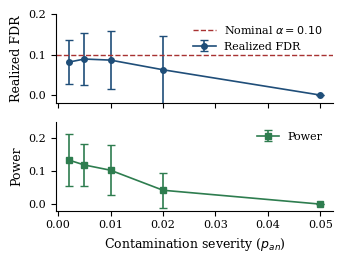

Here is the Python script that generated this plot:
"""
generate_severity_figure.py

Generates the two-panel severity escalation figure for Section V.A.
Uses the actual per-seed data from the severity sweep experiment
(20 seeds at each of 5 severity levels), the same data reported in
Table synthetic-severity of the paper. Top panel shows realized FDR
against the nominal target line; bottom panel shows power collapsing
at the highest severity level.

Run locally: python3 generate_severity_figure.py
Output: severity_figure.pdf (vector format, ready for \\includegraphics)
"""

import numpy as np
import matplotlib.pyplot as plt
import matplotlib as mpl

mpl.rcParams['font.family'] = 'serif'
mpl.rcParams['font.size'] = 9
mpl.rcParams['axes.labelsize'] = 9
mpl.rcParams['legend.fontsize'] = 8
mpl.rcParams['xtick.labelsize'] = 8
mpl.rcParams['ytick.labelsize'] = 8

data = {
    0.002: {
        'fdr':   [0.128, 0.000, 0.111, 0.000, 0.154, 0.098, 0.089, 0.070, 0.137, 0.056,
                  0.021, 0.142, 0.054, 0.000, 0.124, 0.065, 0.079, 0.000, 0.147, 0.149],
        'power': [0.191, 0.000, 0.160, 0.000, 0.183, 0.196, 0.191, 0.177, 0.260, 0.112,
                  0.061, 0.153, 0.141, 0.000, 0.207, 0.116, 0.155, 0.000, 0.217, 0.152],
    },
    0.005: {
        'fdr':   [0.126, 0.061, 0.078, 0.024, 0.088, 0.174, 0.084, 0.055, 0.112, 0.075,
                  0.158, 0.092, 0.142, 0.016, 0.000, 0.138, 0.000, 0.068, 0.021, 0.266],
        'power': [0.157, 0.083, 0.127, 0.109, 0.137, 0.145, 0.131, 0.115, 0.116, 0.115,
                  0.205, 0.092, 0.161, 0.080, 0.000, 0.216, 0.000, 0.055, 0.061, 0.265],
    },
    0.010: {
        'fdr':   [0.000, 0.020, 0.127, 0.124, 0.183, 0.207, 0.134, 0.000, 0.104, 0.020,
                  0.057, 0.000, 0.193, 0.152, 0.019, 0.000, 0.172, 0.103, 0.000, 0.110],
        'power': [0.000, 0.067, 0.175, 0.160, 0.179, 0.240, 0.137, 0.000, 0.115, 0.064,
                  0.067, 0.000, 0.156, 0.119, 0.071, 0.000, 0.231, 0.163, 0.000, 0.108],
    },
    0.020: {
        'fdr':   [0.000, 0.000, 0.000, 0.180, 0.000, 0.041, 0.211, 0.061, 0.100, 0.000,
                  0.207, 0.000, 0.158, 0.000, 0.240, 0.000, 0.000, 0.000, 0.051, 0.000],
        'power': [0.000, 0.000, 0.000, 0.109, 0.000, 0.063, 0.075, 0.061, 0.084, 0.000,
                  0.128, 0.000, 0.064, 0.000, 0.181, 0.000, 0.000, 0.000, 0.075, 0.000],
    },
    0.050: {
        'fdr':   [0.0] * 20,
        'power': [0.0] * 20,
    },
}

severities = sorted(data.keys())
fdr_means = [np.mean(data[s]['fdr']) for s in severities]
fdr_stds = [np.std(data[s]['fdr']) for s in severities]
power_means = [np.mean(data[s]['power']) for s in severities]
power_stds = [np.std(data[s]['power']) for s in severities]

fig, (ax1, ax2) = plt.subplots(2, 1, figsize=(3.5, 2.7), sharex=True)

ax1.errorbar(severities, fdr_means, yerr=fdr_stds, marker='o', markersize=4,
             color='#1f4e79', capsize=3, linewidth=1.2, label='Realized FDR')
ax1.axhline(y=0.10, color='#a83232', linestyle='--', linewidth=1.0, label=r'Nominal $\alpha = 0.10$')
ax1.set_ylabel('Realized FDR')
ax1.set_ylim(-0.02, 0.20)
ax1.legend(loc='upper right', frameon=False)
ax1.spines['top'].set_visible(False)
ax1.spines['right'].set_visible(False)

ax2.errorbar(severities, power_means, yerr=power_stds, marker='s', markersize=4,
             color='#2e7d4f', capsize=3, linewidth=1.2, label='Power')
ax2.set_ylabel('Power')
ax2.set_xlabel(r'Contamination severity ($p_{an}$)')
ax2.set_ylim(-0.02, 0.25)
ax2.legend(loc='upper right', frameon=False)
ax2.spines['top'].set_visible(False)
ax2.spines['right'].set_visible(False)

plt.tight_layout()
plt.savefig('severity_figure.pdf', bbox_inches='tight')
plt.savefig('severity_figure.png', dpi=300, bbox_inches='tight')
print("Saved severity_figure.pdf and severity_figure.png")
